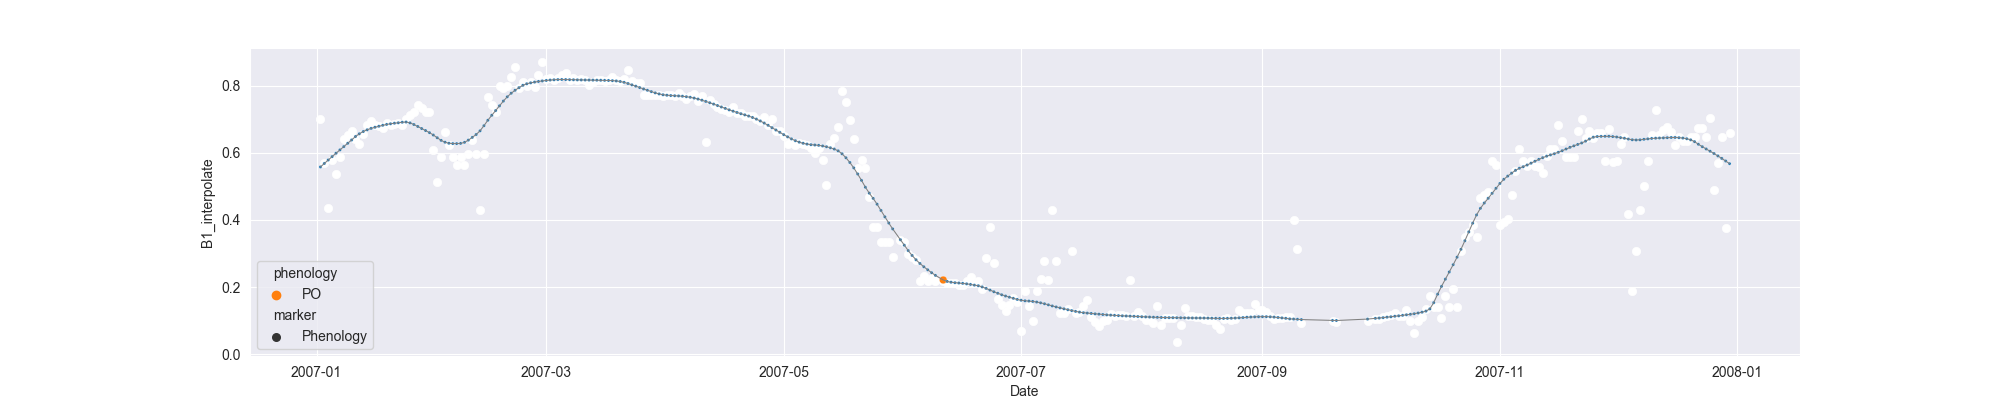

Data behind this chart, as committed beside it:
system:time_start, B1, B1_interpolate, B1_phenology
2007-01-02, 0.7021, 0.7021, 
2007-01-03, , 0.5694, 
2007-01-04, 0.4367, 0.4367, 
2007-01-05, , 0.5774, 
2007-01-06, , 0.5385, 
2007-01-07, , 0.5868, 
2007-01-08, 0.6403, 0.6403, 
2007-01-09, , 0.6529, 
2007-01-10, 0.6655, 0.6655, 
2007-01-11, 0.6422, 0.6422, 
2007-01-12, 0.6271, 0.6271, 
2007-01-13, , 0.6552, 
2007-01-14, , 0.6845, 
2007-01-15, 0.6963, 0.6963, 
2007-01-16, 0.6845, 0.6845, 
2007-01-17, , 0.68, 
2007-01-18, 0.6756, 0.6756, 
2007-01-19, 0.6899, 0.6899, 
2007-01-20, , 0.6841, 
2007-01-21, , 0.687, 
2007-01-22, , 0.6884, 
2007-01-23, 0.6841, 0.6841, 
2007-01-24, , 0.7001, 
2007-01-25, , 0.7132, 
2007-01-26, , 0.7228, 
2007-01-27, 0.7424, 0.7424, 
2007-01-28, , 0.7326, 
2007-01-29, 0.7228, 0.7228, 
2007-01-30, , 0.7228, 
2007-01-31, , 0.6077, 
2007-02-01, 0.5127, 0.5127, 
2007-02-02, , 0.5877, 
2007-02-03, 0.6627, 0.6627, 
2007-02-04, , 0.6238, 
2007-02-05, , 0.5877, 
2007-02-06, , 0.5644, 
2007-02-07, , 0.5877, 
2007-02-08, , 0.5631, 
2007-02-09, , 0.5976, 
2007-02-10, , 0.6394, 
2007-02-11, , 0.5976, 
2007-02-12, 0.429, 0.429, 
2007-02-13, , 0.5976, 
2007-02-14, 0.7662, 0.7662, 
2007-02-15, , 0.7437, 
2007-02-16, , 0.7212, 
2007-02-17, , 0.7998, 
2007-02-18, , 0.7949, 
2007-02-19, 0.7998, 0.7998, 
2007-02-20, , 0.8275, 
2007-02-21, 0.8551, 0.8551, 
2007-02-22, 0.7947, 0.7947, 
2007-02-23, 0.8123, 0.8123, 
2007-02-24, , 0.8008, 
2007-02-25, , 0.8123, 
2007-02-26, 0.7953, 0.7953, 
2007-02-27, , 0.8332, 
2007-02-28, 0.871, 0.871, 
2007-03-01, , 0.8194, 
2007-03-02, , 0.8227, 
... 303 more rows
